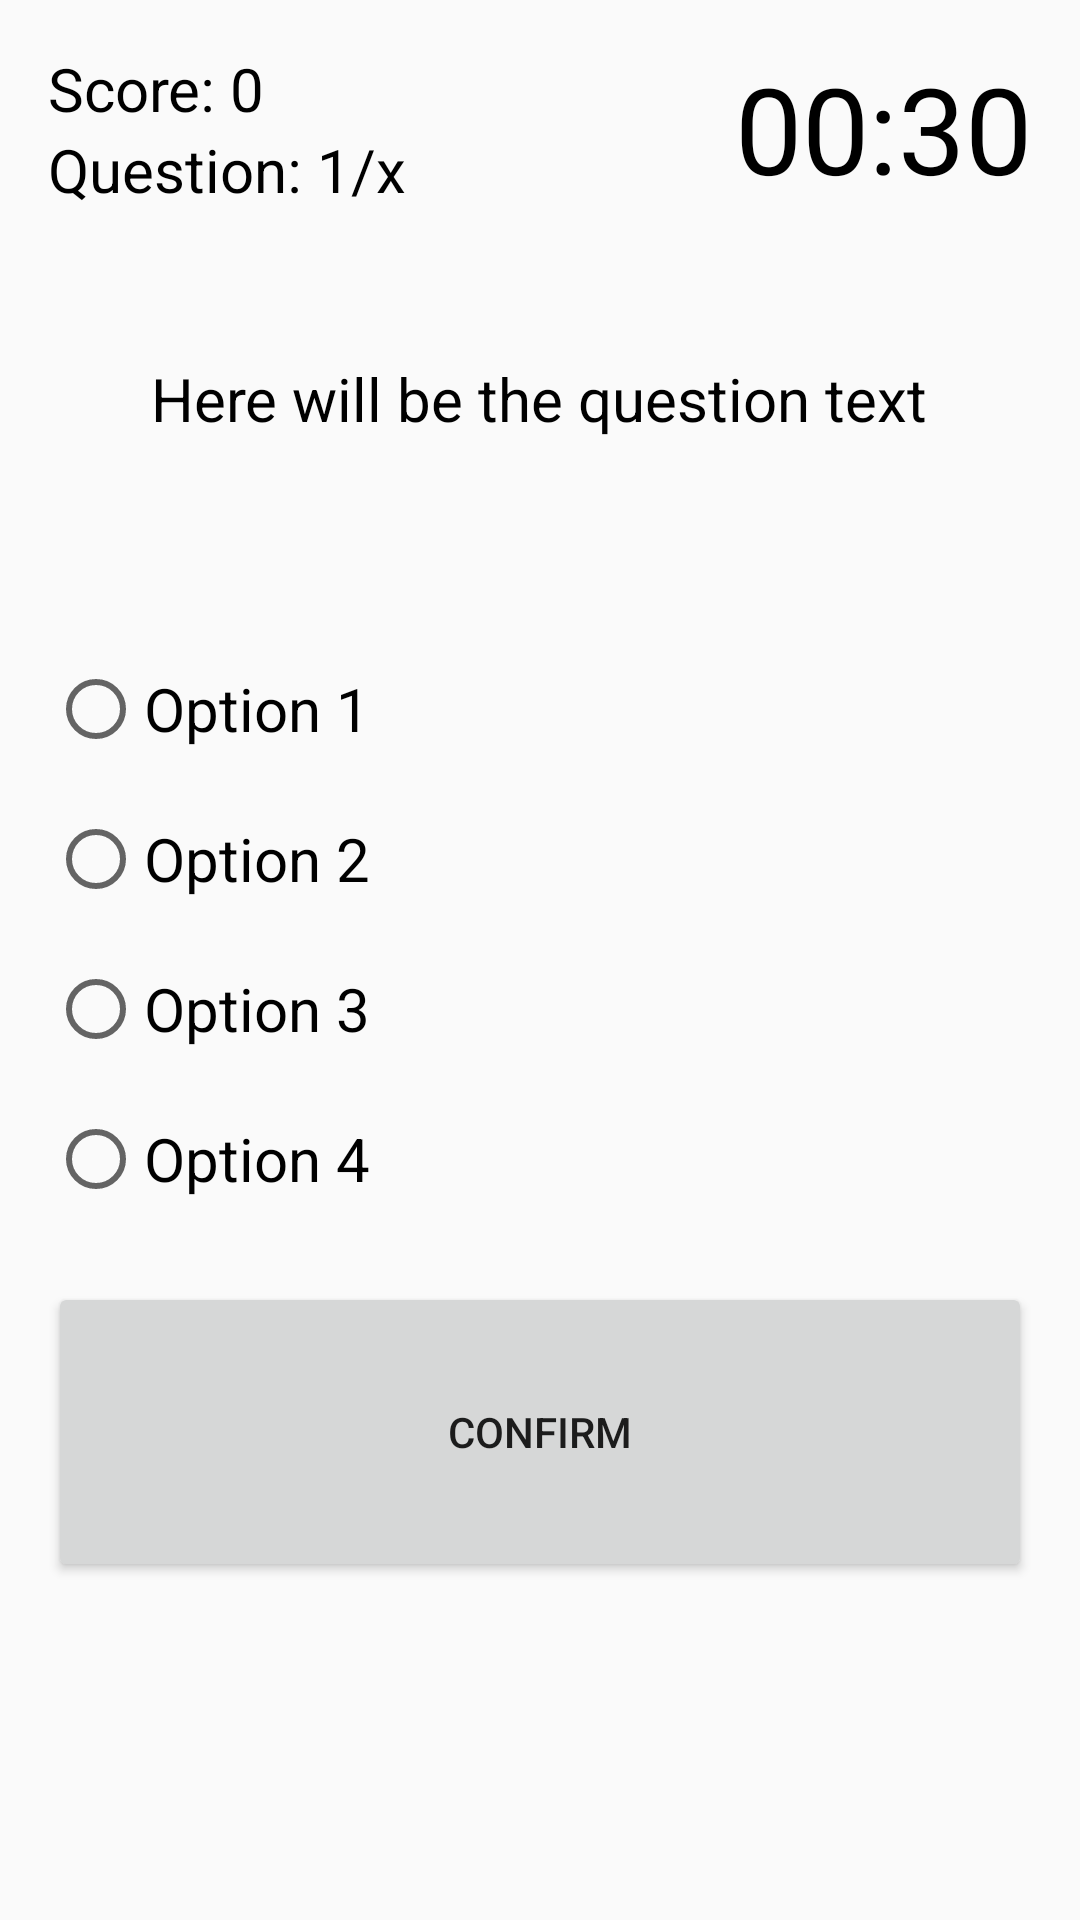

This screen was rendered from an Android layout file. Write that file and the resources it references.
<!-- AndroidManifest.xml: application theme Theme.Mobdevportfolio -->
<!-- res/layout/fragment_quiz_game.xml -->
<?xml version="1.0" encoding="utf-8"?>
<ScrollView xmlns:android="http://schemas.android.com/apk/res/android"
    xmlns:tools="http://schemas.android.com/tools"
    android:fillViewport="true"
    android:layout_width="match_parent"
    android:layout_height="match_parent"
    android:orientation="vertical"
    tools:context="Fragments.Home.HomeFragment">
    <RelativeLayout
        android:layout_width="match_parent"
        android:layout_height="wrap_content"
        android:padding="16dp"
        android:orientation="vertical">

        <TextView
            android:id="@+id/quiz_game_score_text"
            android:layout_width="wrap_content"
            android:layout_height="wrap_content"
            android:text="Score: 0"
            android:textColor="@android:color/black"
            android:textSize="20sp"
            android:freezesText="true"/>

        <TextView
            android:id="@+id/quiz_game_question_count_text"
            android:layout_width="wrap_content"
            android:layout_height="wrap_content"
            android:layout_below="@id/quiz_game_score_text"
            android:text="Question: 1/x"
            android:textColor="@android:color/black"
            android:textSize="20sp"
            android:freezesText="true"/>

        <TextView
            android:id="@+id/quiz_game_countdown_text"
            android:layout_width="wrap_content"
            android:layout_height="wrap_content"
            android:layout_alignParentEnd="true"
            android:freezesText="true"
            android:text="00:30"
            android:textColor="@android:color/black"
            android:textSize="40sp" />

        <TextView
            android:id="@+id/quiz_game_question_text"
            android:layout_width="wrap_content"
            android:layout_height="wrap_content"
            android:layout_marginTop="50dp"
            android:layout_below="@id/quiz_game_countdown_text"
            android:layout_centerHorizontal="true"
            android:freezesText="true"
            android:text="Here will be the question text"
            android:textAlignment="center"
            android:textColor="@android:color/black"
            android:textSize="20sp" />

        <RadioGroup
            android:id="@+id/quiz_game_radio_group"
            android:layout_width="wrap_content"
            android:layout_height="wrap_content"
            android:layout_centerVertical="true"
            android:layout_below="@id/quiz_game_question_text"
            android:layout_marginTop="65dp">

            <RadioButton
                android:id="@+id/quiz_game_radio_group_option1"
                android:layout_width="wrap_content"
                android:layout_height="50dp"
                android:text="Option 1"
                android:textColor="@android:color/black"
                android:textSize="20sp"
                android:freezesText="true"/>

            <RadioButton
                android:id="@+id/quiz_game_radio_group_option2"
                android:layout_width="wrap_content"
                android:layout_height="50dp"
                android:minHeight="48dp"
                android:text="Option 2"
                android:textColor="@android:color/black"
                android:textSize="20sp"
                android:freezesText="true"/>

            <RadioButton
                android:id="@+id/quiz_game_radio_group_option3"
                android:layout_width="wrap_content"
                android:layout_height="50dp"
                android:text="Option 3"
                android:textColor="@android:color/black"
                android:textSize="20sp"
                android:freezesText="true"/>

            <RadioButton
                android:id="@+id/quiz_game_radio_group_option4"
                android:layout_width="wrap_content"
                android:layout_height="50dp"
                android:text="Option 4"
                android:textColor="@android:color/black"
                android:textSize="20sp"
                android:freezesText="true"/>
        </RadioGroup>

        <Button
            android:id="@+id/quiz_game_confirm_button"
            android:layout_width="match_parent"
            android:layout_height="wrap_content"
            android:layout_below="@id/quiz_game_radio_group"
            android:layout_marginTop="16dp"
            android:freezesText="true"
            android:minHeight="100dp"
            android:text="Confirm" />
    </RelativeLayout>
</ScrollView>
<!-- resources referenced by this layout -->
<resources>
  <style name="Theme.Mobdevportfolio" parent="Theme.AppCompat.Light.NoActionBar">
          
          <item name="colorPrimary">@color/purple_500</item>
          <item name="colorPrimaryVariant">@color/purple_700</item>
          <item name="colorOnPrimary">@color/white</item>
          
          <item name="colorSecondary">@color/teal_200</item>
          <item name="colorSecondaryVariant">@color/teal_700</item>
          <item name="colorOnSecondary">@color/black</item>
          
          <item name="android:statusBarColor" tools:targetApi="l">?attr/colorPrimaryVariant</item>
          
          <item name="windowActionBar">false</item>
          <item name="windowNoTitle">true</item>
      </style>
  <!-- not gathered from this repository: default colours our renderer supplied (Android Studio template values) -->
  <color name="purple_500">#FF6200EE</color>
  <color name="purple_700">#FF3700B3</color>
  <color name="teal_200">#FF03DAC5</color>
  <color name="teal_700">#FF018786</color>
  <color name="black">#FF000000</color>
  <color name="white">#FFFFFFFF</color>
</resources>
